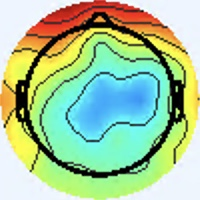

The table this chart was drawn from, first rows:
[238 245 255], [238 245 255], [238 245 255], [238 245 255], [238 245 255], [238 245 255], [238 245 255], [238 245 255], [238 245 255], [238 245 255], [238 245 255], [238 245 255], [238 245 255], [238 245 255], [238 245 255], [238 245 255], [238 245 255], [238 245 255], [238 245 255], [238 245 255], [238 245 255], [238 245 255], [238 245 255], [238 245 255]
[238 245 255], [238 245 255], [238 245 255], [238 245 255], [238 245 255], [238 245 255], [238 245 255], [238 245 255], [238 245 255], [238 245 255], [238 245 255], [238 245 255], [238 245 255], [238 245 255], [238 245 255], [238 245 255], [238 245 255], [238 245 255], [238 245 255], [238 245 255], [238 245 255], [238 245 255], [238 245 255], [238 245 255]
[238 245 255], [238 245 255], [238 245 255], [238 245 255], [238 245 255], [238 245 255], [238 245 255], [238 245 255], [238 245 255], [238 245 255], [238 245 255], [238 245 255], [238 245 255], [238 245 255], [238 245 255], [238 245 255], [238 245 255], [238 245 255], [238 245 255], [238 245 255], [238 245 255], [238 245 255], [238 245 255], [238 245 255]
[238 245 255], [238 245 255], [238 245 255], [238 245 255], [238 245 255], [238 245 255], [238 245 255], [238 245 255], [238 245 255], [238 245 255], [238 245 255], [238 245 255], [238 245 255], [238 245 255], [238 245 255], [238 245 255], [238 245 255], [238 245 255], [238 245 255], [238 245 255], [238 245 255], [238 245 255], [238 245 255], [238 245 255]
[238 245 255], [238 245 255], [238 245 255], [238 245 255], [238 245 255], [238 245 255], [238 245 255], [238 245 255], [238 245 255], [238 245 255], [238 245 255], [238 245 255], [238 245 255], [238 245 255], [238 245 255], [238 245 255], [238 245 255], [238 245 255], [238 245 255], [238 245 255], [238 245 255], [238 245 255], [238 245 255], [238 245 255]
[238 245 255], [238 245 255], [238 245 255], [238 245 255], [238 245 255], [238 245 255], [238 245 255], [238 245 255], [238 245 255], [238 245 255], [238 245 255], [238 245 255], [238 245 255], [238 245 255], [238 245 255], [238 245 255], [238 245 255], [238 245 255], [238 245 255], [238 245 255], [238 245 255], [238 245 255], [238 245 255], [238 245 255]
[238 245 255], [238 245 255], [238 245 255], [238 245 255], [238 245 255], [238 245 255], [238 245 255], [238 245 255], [238 245 255], [238 245 255], [238 245 255], [238 245 255], [238 245 255], [238 245 255], [238 245 255], [238 245 255], [238 245 255], [238 245 255], [238 245 255], [238 245 255], [238 245 255], [238 245 255], [238 245 255], [238 245 255]
[238 245 255], [238 245 255], [238 245 255], [238 245 255], [238 245 255], [238 245 255], [238 245 255], [238 245 255], [238 245 255], [238 245 255], [238 245 255], [238 245 255], [238 245 255], [238 245 255], [238 245 255], [238 245 255], [238 245 255], [238 245 255], [238 245 255], [238 245 255], [238 245 255], [238 245 255], [238 245 255], [238 245 255]
[238 245 255], [238 245 255], [238 245 255], [238 245 255], [238 245 255], [238 245 255], [238 245 255], [238 245 255], [238 245 255], [238 245 255], [238 245 255], [238 245 255], [238 245 255], [238 245 255], [238 245 255], [238 245 255], [238 245 255], [238 245 255], [238 245 255], [238 245 255], [238 245 255], [238 245 255], [238 245 255], [238 245 255]
[238 245 255], [238 245 255], [238 245 255], [238 245 255], [238 245 255], [238 245 255], [238 245 255], [238 245 255], [238 245 255], [238 245 255], [238 245 255], [238 245 255], [238 245 255], [238 245 255], [238 245 255], [238 245 255], [238 245 255], [238 245 255], [238 245 255], [238 245 255], [238 245 255], [238 245 255], [238 245 255], [238 245 255]
[238 245 255], [238 245 255], [238 245 255], [238 245 255], [238 245 255], [238 245 255], [238 245 255], [238 245 255], [238 245 255], [238 245 255], [238 245 255], [238 245 255], [238 245 255], [238 245 255], [238 245 255], [238 245 255], [238 245 255], [238 245 255], [238 245 255], [238 245 255], [238 245 255], [238 245 255], [238 245 255], [238 245 255]
[238 245 255], [238 245 255], [238 245 255], [238 245 255], [238 245 255], [238 245 255], [238 245 255], [238 245 255], [238 245 255], [238 245 255], [238 245 255], [238 245 255], [238 245 255], [238 245 255], [238 245 255], [238 245 255], [238 245 255], [238 245 255], [238 245 255], [238 245 255], [238 245 255], [238 245 255], [238 245 255], [238 245 255]
[238 245 255], [238 245 255], [238 245 255], [238 245 255], [238 245 255], [238 245 255], [238 245 255], [238 245 255], [238 245 255], [238 245 255], [238 245 255], [238 245 255], [238 245 255], [238 245 255], [238 245 255], [238 245 255], [238 245 255], [238 245 255], [238 245 255], [238 245 255], [238 245 255], [238 245 255], [238 245 255], [238 245 255]
[238 245 255], [238 245 255], [238 245 255], [238 245 255], [238 245 255], [238 245 255], [238 245 255], [238 245 255], [238 245 255], [238 245 255], [238 245 255], [238 245 255], [238 245 255], [238 245 255], [238 245 255], [238 245 255], [238 245 255], [238 245 255], [238 245 255], [238 245 255], [238 245 255], [238 245 255], [238 245 255], [238 245 255]
[238 245 255], [238 245 255], [238 245 255], [238 245 255], [238 245 255], [238 245 255], [238 245 255], [238 245 255], [238 245 255], [238 245 255], [238 245 255], [238 245 255], [238 245 255], [238 245 255], [238 245 255], [238 245 255], [238 245 255], [238 245 255], [238 245 255], [238 245 255], [238 245 255], [238 245 255], [238 245 255], [238 245 255]
[238 245 255], [238 245 255], [238 245 255], [238 245 255], [238 245 255], [238 245 255], [238 245 255], [238 245 255], [238 245 255], [238 245 255], [238 245 255], [238 245 255], [238 245 255], [238 245 255], [238 245 255], [238 245 255], [238 244 255], [238 245 255], [238 245 255], [238 245 253], [238 245 255], [238 245 255], [238 245 255], [238 245 255]
[237 246 255], [237 246 255], [238 245 255], [238 245 255], [238 245 255], [238 245 255], [238 245 255], [238 245 255], [238 245 255], [238 245 255], [238 245 255], [238 245 255], [238 245 255], [238 245 255], [238 245 255], [238 244 255], [238 244 255], [238 244 255], [237 246 253], [237 246 251], [240 244 253], [240 244 253], [237 246 255], [237 245 255]
[237 246 255], [237 246 255], [238 245 255], [238 245 255], [238 245 255], [238 245 255], [238 245 255], [238 245 255], [238 245 255], [238 245 255], [238 245 255], [238 245 255], [238 245 255], [238 245 255], [238 245 255], [238 245 255], [237 245 255], [237 245 255], [237 246 255], [238 245 253], [240 244 253], [240 244 253], [238 245 255], [238 244 255]
[238 245 255], [238 245 255], [238 245 255], [238 245 255], [238 245 255], [238 245 255], [238 245 255], [238 245 255], [238 245 255], [238 245 255], [238 245 255], [238 245 255], [238 245 255], [238 245 255], [238 245 255], [237 246 255], [236 247 253], [236 247 253], [238 245 255], [240 244 255], [238 245 255], [240 244 255], [241 243 255], [241 243 255]
[238 245 255], [238 245 255], [238 245 255], [238 245 255], [238 245 255], [238 245 255], [238 245 255], [238 245 255], [238 245 255], [238 245 255], [238 245 255], [238 245 255], [238 245 255], [238 245 255], [238 245 255], [237 246 253], [236 247 251], [236 247 251], [240 244 255], [240 244 255], [237 245 255], [238 245 255], [241 243 255], [241 243 255]
[238 245 255], [238 245 255], [238 245 255], [238 245 255], [238 245 255], [238 245 255], [238 245 255], [238 245 255], [238 245 255], [238 245 255], [238 245 255], [238 245 255], [238 245 255], [238 245 255], [238 245 255], [238 245 253], [238 245 251], [238 245 253], [240 244 255], [238 244 255], [237 245 255], [237 245 255], [238 245 253], [238 245 253]
[238 245 255], [238 245 255], [238 245 255], [238 245 255], [238 245 255], [238 245 255], [238 245 255], [238 245 255], [238 245 255], [238 245 255], [238 245 255], [238 245 255], [238 245 255], [238 245 255], [238 245 255], [240 244 255], [241 244 253], [241 244 253], [240 244 255], [238 244 255], [237 245 255], [237 245 255], [237 246 253], [237 246 251]
[238 245 255], [238 245 255], [238 245 255], [238 245 255], [238 245 255], [238 245 255], [238 245 255], [238 245 255], [237 246 255], [237 246 255], [237 246 255], [237 246 255], [238 245 255], [238 245 255], [238 245 255], [240 244 255], [241 243 255], [241 243 255], [240 244 253], [238 245 253], [237 245 255], [237 246 255], [237 246 251], [237 246 251]
[238 245 255], [238 245 255], [238 245 255], [238 245 255], [238 245 255], [238 245 255], [238 245 255], [238 245 255], [237 246 255], [237 246 255], [237 246 255], [237 246 255], [238 245 255], [238 245 255], [238 245 255], [240 244 255], [241 243 255], [241 243 255], [238 245 253], [237 246 253], [237 246 255], [237 246 255], [238 245 253], [240 244 253]
[240 244 255], [240 244 255], [238 245 255], [238 245 255], [238 245 255], [238 245 255], [237 246 255], [237 246 255], [237 246 255], [237 246 255], [237 246 255], [237 246 255], [238 245 255], [238 245 255], [237 244 254], [237 244 254], [239 243 255], [237 243 255], [236 245 254], [235 246 252], [235 246 252], [236 245 252], [239 243 254], [242 241 255]
[240 244 255], [240 244 255], [238 245 255], [238 245 255], [238 245 255], [238 245 255], [237 246 255], [237 246 255], [237 246 255], [237 246 255], [237 246 255], [237 246 255], [238 245 255], [238 245 255], [237 244 254], [237 244 254], [237 243 255], [237 243 255], [235 245 254], [235 245 254], [235 246 250], [236 245 252], [240 242 255], [242 241 255]
[238 245 255], [238 245 255], [238 245 255], [238 245 255], [238 245 255], [238 245 255], [237 246 255], [237 246 255], [237 246 255], [237 246 255], [237 246 255], [237 246 255], [238 245 255], [238 245 255], [237 244 254], [237 244 254], [239 243 255], [237 243 255], [235 245 255], [236 246 255], [237 246 251], [238 245 253], [240 244 255], [240 243 255]
[238 245 255], [238 245 255], [238 245 255], [238 245 255], [238 245 255], [238 245 255], [237 246 255], [237 246 255], [237 246 255], [237 246 255], [237 246 255], [237 246 255], [238 245 255], [238 245 255], [237 244 254], [237 244 254], [239 243 255], [237 243 255], [237 246 255], [236 247 253], [239 246 252], [241 245 254], [241 245 255], [239 245 255]
[238 245 255], [238 245 255], [238 245 255], [238 245 255], [237 246 255], [237 246 255], [237 246 255], [237 246 255], [237 246 255], [237 246 255], [237 246 255], [237 246 255], [238 245 255], [238 245 255], [238 245 255], [237 244 254], [238 244 255], [238 245 255], [239 246 254], [239 246 252], [242 247 253], [242 246 255], [242 246 255], [239 248 255]
[238 245 255], [238 245 255], [238 245 255], [238 245 255], [237 246 255], [237 246 255], [237 246 255], [237 246 255], [237 246 255], [237 246 255], [237 246 255], [237 246 255], [238 245 255], [238 245 255], [238 245 255], [238 245 255], [238 245 255], [238 245 255], [239 246 252], [240 247 253], [242 247 253], [242 246 255], [240 247 255], [239 248 255]
[238 245 255], [238 245 255], [238 245 255], [238 245 255], [237 246 255], [237 246 255], [237 246 255], [237 246 255], [237 246 255], [237 246 255], [237 246 255], [237 246 255], [238 245 255], [238 245 255], [240 244 255], [240 244 255], [238 245 255], [238 245 253], [241 246 252], [239 246 252], [240 247 255], [240 247 255], [238 247 255], [238 247 255]
[238 244 255], [238 245 255], [238 245 255], [238 245 255], [237 246 255], [237 246 255], [237 246 255], [237 246 255], [237 246 255], [237 246 255], [238 245 255], [238 245 255], [238 245 255], [238 245 255], [240 244 253], [240 244 253], [237 244 252], [238 245 253], [240 245 251], [241 246 252], [239 246 254], [239 246 254], [239 246 254], [238 245 253]
[238 244 255], [238 244 255], [238 244 255], [238 244 255], [237 244 254], [237 244 254], [237 244 254], [237 244 254], [237 243 255], [237 243 255], [240 244 255], [240 244 255], [240 244 255], [239 243 252], [240 245 251], [240 245 251], [238 245 255], [239 246 255], [240 244 253], [241 244 251], [240 245 249], [238 243 247], [239 243 252], [242 245 250]
[238 244 255], [238 244 255], [238 244 255], [238 245 255], [237 244 254], [237 244 254], [237 244 254], [237 244 254], [239 243 255], [239 243 255], [240 244 255], [240 244 255], [240 244 255], [240 244 253], [240 245 251], [241 246 252], [239 246 254], [239 246 255], [239 246 254], [237 242 248], [238 241 246], [240 245 249], [237 244 250], [243 247 250]
[238 245 255], [238 245 255], [238 245 255], [238 245 253], [237 244 252], [237 244 252], [237 244 252], [237 244 252], [237 244 254], [237 244 254], [238 245 255], [238 245 255], [238 245 255], [238 245 253], [239 246 254], [239 246 252], [241 246 252], [236 243 249], [235 246 248], [234 244 246], [236 241 245], [239 244 250], [237 248 252], [244 252 255]
[238 245 253], [238 245 253], [238 245 253], [238 245 253], [237 244 252], [237 244 252], [237 244 252], [237 244 252], [237 244 252], [237 244 252], [238 245 255], [238 245 255], [239 246 255], [239 246 255], [239 246 254], [239 246 254], [244 249 255], [238 246 249], [233 244 248], [232 243 247], [231 238 246], [238 243 249], [244 250 250], [248 245 240]
[238 245 253], [238 245 253], [238 245 255], [238 245 255], [237 244 254], [237 244 254], [237 244 252], [237 244 252], [238 245 253], [238 245 251], [238 245 253], [238 245 253], [239 246 254], [239 246 254], [239 246 255], [239 246 254], [238 243 249], [239 246 252], [236 243 253], [233 241 254], [232 238 252], [244 244 252], [252 245 239], [240 214 191]
[238 245 255], [238 245 255], [238 245 255], [238 245 255], [238 244 255], [237 244 254], [237 244 254], [237 244 252], [238 245 251], [238 245 251], [238 245 251], [238 245 251], [239 246 252], [239 246 254], [239 246 254], [239 246 254], [239 246 252], [238 247 254], [233 241 252], [235 241 255], [235 237 249], [241 233 231], [243 217 192], [230 179 134]
[238 244 255], [238 244 255], [238 244 255], [238 244 255], [238 244 255], [238 244 255], [238 245 255], [238 245 253], [238 245 251], [238 246 249], [237 247 249], [237 247 249], [238 248 250], [238 247 252], [238 247 254], [238 247 254], [234 248 251], [232 247 252], [236 250 255], [243 252 255], [245 241 240], [235 210 188], [222 170 113], [217 140  68]
[238 244 255], [238 244 255], [238 244 255], [238 244 255], [238 244 255], [238 244 255], [238 244 255], [238 245 255], [238 245 251], [238 246 249], [237 247 249], [237 247 249], [238 248 250], [238 247 252], [238 247 254], [237 248 254], [234 248 251], [234 248 251], [240 251 253], [241 242 236], [246 226 202], [234 190 143], [218 147  69], [223 135  45]
[238 244 255], [238 244 255], [238 244 255], [238 244 255], [238 244 255], [238 244 255], [238 244 255], [238 245 255], [238 245 253], [236 243 249], [239 248 253], [239 248 253], [238 247 252], [240 249 255], [237 246 253], [236 245 252], [234 243 248], [241 250 249], [248 251 242], [240 224 198], [230 183 129], [228 161  83], [230 154  58], [232 150  48]
[238 245 255], [238 245 255], [238 244 255], [238 244 255], [238 244 255], [238 244 255], [238 244 255], [238 245 255], [241 248 255], [238 245 253], [238 247 254], [238 247 254], [238 247 254], [239 248 255], [237 246 255], [239 246 254], [241 244 249], [243 238 232], [243 223 198], [235 195 144], [230 163  85], [231 153  55], [240 158  56], [243 160  54]
[238 245 253], [238 245 253], [238 245 253], [238 245 253], [237 244 254], [237 244 254], [237 244 254], [238 245 255], [240 247 255], [237 243 255], [237 243 255], [238 244 255], [239 245 255], [238 244 255], [237 243 255], [245 248 255], [250 246 245], [239 214 194], [225 167 119], [227 151  76], [234 158  64], [241 162  59], [245 161  62], [242 156  55]
[238 245 251], [238 245 251], [238 245 251], [238 245 251], [237 244 250], [237 244 252], [237 244 252], [237 244 254], [237 243 255], [236 242 255], [236 242 255], [237 243 255], [237 243 255], [235 242 252], [236 243 253], [247 248 252], [255 249 241], [241 210 179], [222 153  84], [226 143  51], [241 163  63], [243 166  62], [246 162  63], [248 162  61]
[238 245 253], [238 245 253], [238 245 251], [238 245 251], [237 244 250], [237 244 250], [237 244 252], [237 244 254], [237 243 255], [237 243 255], [236 242 255], [235 241 255], [233 240 250], [232 239 247], [236 244 247], [245 247 242], [255 251 232], [250 226 180], [236 185 102], [233 170  67], [232 167  67], [232 160  60], [240 161  58], [246 163  59]
[238 245 255], [238 245 255], [238 245 253], [238 245 251], [237 244 250], [237 244 250], [237 244 252], [238 245 255], [237 243 255], [238 244 255], [235 241 255], [234 240 252], [232 239 247], [235 243 246], [239 248 245], [244 245 229], [254 239 200], [249 220 152], [242 198  99], [237 184  72], [229 171  64], [234 171  66], [246 179  72], [242 174  65]
[238 244 255], [238 244 255], [238 245 255], [238 245 253], [237 244 250], [237 244 250], [238 245 253], [238 245 255], [237 243 255], [238 244 255], [237 243 255], [236 243 253], [237 242 246], [241 247 245], [243 250 242], [241 236 204], [233 200 129], [235 187  89], [235 182  70], [237 181  62], [234 179  63], [244 193  78], [253 208  93], [249 204  89]
[238 244 255], [238 244 255], [240 244 255], [240 244 255], [239 243 252], [237 244 250], [238 245 253], [239 246 254], [239 245 255], [239 245 255], [239 245 255], [241 245 254], [241 245 246], [247 249 236], [247 246 215], [239 222 166], [230 189  97], [233 180  66], [237 181  62], [241 186  67], [238 189  70], [229 187  75], [212 183  83], [201 175  80]
[237 245 255], [238 244 255], [241 243 255], [241 243 255], [240 242 254], [239 243 252], [237 246 251], [238 247 252], [239 248 255], [242 249 255], [240 246 255], [245 248 255], [248 247 243], [246 236 209], [236 215 150], [235 201 111], [236 195  89], [239 192  78], [248 197  79], [247 200  82], [247 207  93], [195 165  69], [106  86  23], [80 66 21]
[237 246 253], [237 246 255], [241 243 255], [241 243 255], [241 243 255], [240 244 253], [238 247 252], [237 248 252], [238 247 255], [234 243 252], [237 246 255], [247 252 255], [253 252 247], [232 218 191], [191 159  98], [188 150  67], [194 160  71], [195 164  71], [198 165  70], [205 172  77], [204 177  86], [159 136  58], [94 75 17], [71 57 10]
[237 248 250], [236 247 251], [240 244 255], [240 244 255], [241 245 254], [240 247 253], [238 248 250], [238 247 254], [239 247 255], [229 239 251], [224 237 245], [237 247 248], [254 255 250], [205 196 181], [104  76  55], [73 42 11], [84 67 23], [82 74 25], [81 75 25], [80 72 23], [85 71 22], [120 101  42], [174 152  67], [196 172  74]
[237 248 250], [237 246 251], [238 245 255], [239 246 255], [240 249 255], [240 251 255], [238 249 251], [236 247 253], [234 244 255], [232 244 255], [220 238 242], [216 231 228], [217 220 209], [168 160 141], [95 69 42], [78 52 15], [80 68 20], [75 72 17], [76 75 21], [71 68 15], [72 59  7], [135 115  44], [227 203  93], [251 226  97]
[238 245 255], [237 244 254], [240 244 255], [241 248 255], [239 252 255], [238 253 255], [235 251 251], [232 247 250], [226 243 250], [229 246 253], [227 247 248], [176 191 184], [98 99 81], [111 102  59], [178 160  78], [203 181  80], [195 176  73], [192 175  69], [188 169  66], [186 164  62], [182 159  57], [202 179  67], [238 215  83], [244 223  80]
[240 244 255], [239 243 255], [240 244 255], [241 247 255], [239 252 255], [238 253 255], [236 250 251], [233 247 248], [231 245 248], [233 247 248], [239 254 247], [180 188 167], [80 76 31], [119 105  30], [232 212  99], [255 237 102], [248 229  91], [249 227  90], [249 221  88], [247 217  85], [245 215  83], [240 214  78], [237 216  73], [239 223  75]
[238 245 255], [240 244 255], [240 244 255], [242 246 255], [242 249 255], [242 250 253], [242 248 248], [240 246 246], [237 242 245], [248 250 247], [252 253 235], [233 229 182], [200 186  98], [202 182  67], [228 203  76], [242 219  81], [245 229  82], [246 229  81], [250 223  84], [250 218  81], [249 221  78], [248 223  79], [243 224  83], [244 228  81]
[238 247 254], [238 245 253], [239 243 254], [242 244 255], [243 246 253], [244 247 252], [243 247 250], [244 245 247], [245 245 243], [248 245 226], [255 249 201], [252 240 158], [250 231 113], [250 226  90], [234 206  70], [235 210  68], [242 225  75], [246 229  77], [252 226  81], [251 223  79], [252 226  77], [252 228  80], [247 229  83], [248 232  84]
[234 248 251], [236 247 251], [239 247 250], [240 245 249], [242 243 248], [243 243 251], [242 244 255], [243 247 250], [249 249 237], [242 239 194], [231 222 129], [236 222  99], [247 227  92], [249 224  82], [248 221  78], [248 222  77], [252 228  78], [251 230  79], [253 231  83], [254 233  82], [255 235  82], [255 236  80], [253 237  80], [252 238  79]
[234 247 253], [236 247 251], [238 248 250], [239 244 247], [241 242 247], [243 243 251], [243 247 255], [244 248 251], [247 248 230], [239 237 178], [230 221 104], [237 221  76], [248 227  82], [250 228  82], [253 229  81], [253 229  79], [254 233  80], [255 236  82], [254 238  81], [255 241  83], [255 241  83], [255 242  83], [255 242  81], [253 244  79]
[236 246 255], [237 246 253], [238 245 251], [239 242 247], [238 238 246], [241 241 249], [240 247 253], [242 248 244], [248 250 226], [243 239 176], [235 224 108], [240 224  77], [249 232  82], [251 234  82], [251 235  80], [251 235  78], [253 239  80], [254 242  80], [255 243  79], [255 246  79], [255 247  82], [255 247  84], [253 248  86], [251 248  85]
[237 245 255], [239 245 255], [241 243 255], [240 240 250], [236 235 243], [238 237 243], [239 243 242], [240 243 224], [245 243 195], [245 237 154], [245 230 105], [248 231  83], [252 237  82], [252 238  80], [251 237  79], [251 239  79], [252 244  81], [253 246  78], [255 247  78], [255 249  80], [255 250  82], [255 250  84], [252 250  87], [251 249  86]
[238 244 255], [242 246 255], [244 241 255], [242 238 253], [237 231 243], [238 232 236], [242 238 229], [241 233 196], [237 226 137], [243 227 106], [250 228  90], [253 232  81], [252 238  79], [252 240  78], [253 241  81], [254 245  82], [255 248  80], [255 249  80], [255 250  81], [255 250  83], [255 252  86], [255 253  86], [252 254  85], [251 253  84]
... 139 more rows
